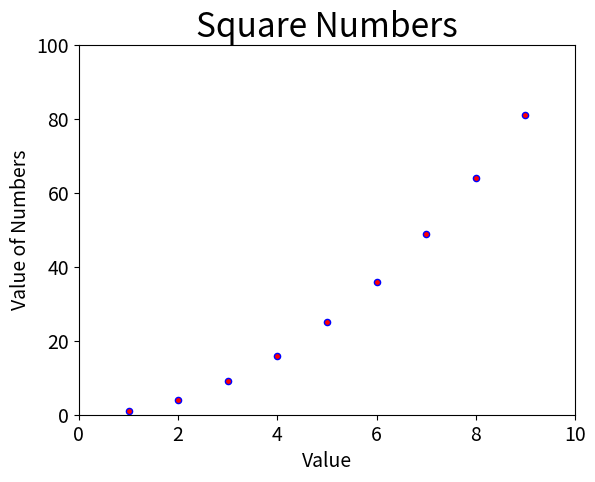

Reproduce this figure in Python.
import matplotlib.pyplot as plt

x_values = list(range(1,10,1))
y_values = [x**2 for x in x_values]
plt.scatter(x_values,y_values,c='red',edgecolors='blue',s=20)

plt.title("Square Numbers", fontsize='24')
plt.xlabel("Value",fontsize=14)
plt.ylabel("Value of Numbers",fontsize=14)
plt.axis([0,10,0,100])
plt.tick_params(axis='both',which='major',labelsize=14)

plt.show()